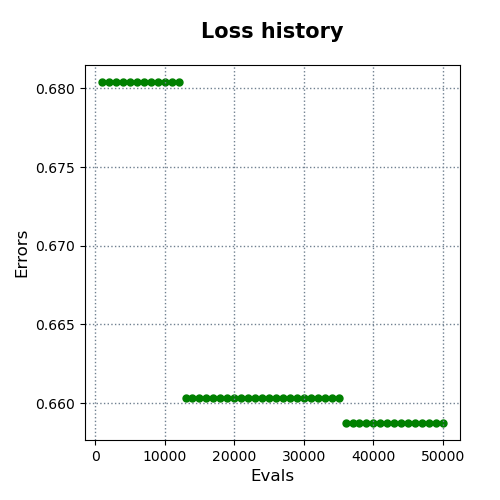

The data file committed next to this chart (first rows):
evals, errors
1000, 0.6804
2000, 0.6804
3000, 0.6804
4000, 0.6804
5000, 0.6804
6000, 0.6804
7000, 0.6804
8000, 0.6804
9000, 0.6804
10000, 0.6804
11000, 0.6804
12000, 0.6804
13000, 0.6604
14000, 0.6604
15000, 0.6604
16000, 0.6604
17000, 0.6604
18000, 0.6604
19000, 0.6604
20000, 0.6604
21000, 0.6604
22000, 0.6604
23000, 0.6604
24000, 0.6604
25000, 0.6604
26000, 0.6604
27000, 0.6604
28000, 0.6604
29000, 0.6604
30000, 0.6604
31000, 0.6604
32000, 0.6604
33000, 0.6604
34000, 0.6604
35000, 0.6604
36000, 0.6587
37000, 0.6587
38000, 0.6587
39000, 0.6587
40000, 0.6587
41000, 0.6587
42000, 0.6587
43000, 0.6587
44000, 0.6587
45000, 0.6587
46000, 0.6587
47000, 0.6587
48000, 0.6587
49000, 0.6587
50000, 0.6587
